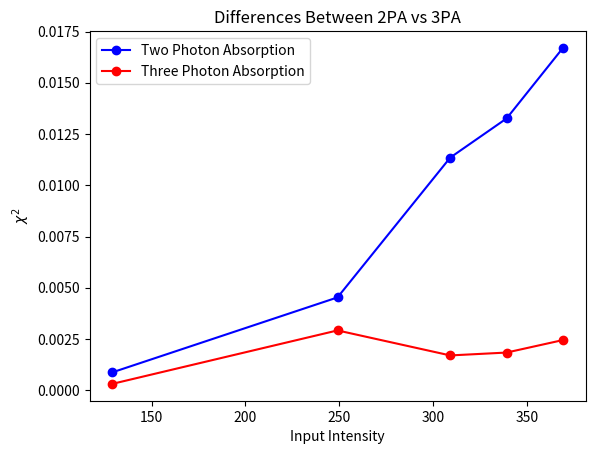

Write the Python code that produced this figure.
import matplotlib.pyplot as plt

# First set of coordinates
coordinates1 = [
    (129, 0.00087),
    (249, 0.00453),
    (309, 0.01135),
    (339, 0.01326),
    (369, 0.01670)
]

# Second set of coordinates
coordinates2 = [
    (129, 0.00031),
    (249, 0.00292),
    (309, 0.00170),
    (339, 0.00184),
    (369, 0.00245)
    
]

# Extract x and y values for both sets of coordinates
x_values1, y_values1 = zip(*coordinates1)
x_values2, y_values2 = zip(*coordinates2)

# Plot the coordinates
plt.plot(x_values1, y_values1, marker='o',  color='b', label='Two Photon Absorption')
plt.plot(x_values2, y_values2, marker='o',  color='r', label='Three Photon Absorption')

# Add labels and title
plt.xlabel('Input Intensity')
plt.ylabel('$\chi^2$')
plt.title('Differences Between 2PA vs 3PA')

# Show the legend
plt.legend()

# Show the plot
plt.show()
